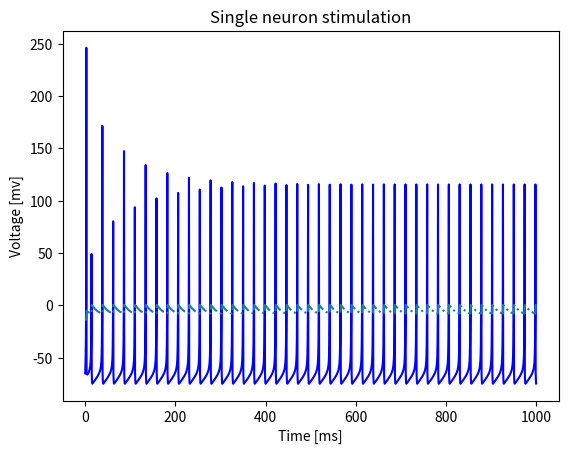

Write Python code to recreate this figure.
import math
import numpy as np
import matplotlib.pyplot as plt


class Neuron:
    def __init__(self):
        self.tmax = 1000
        self.dt = 0.5
        self.steps = math.ceil(self.tmax / self.dt)
        self.i = 10

        # setting parameters with the default value
        self.a = .02
        self.b = .2
        self.c = -65
        self.d = 8

        # input
        self.v = np.zeros(self.steps, dtype=float)
        self.u = np.zeros(self.steps, dtype=float)
        self.v[0] = -65  # resting potential
        self.u[0] = -14

    def stimulation(self):
        for t in range(self.steps - 1):
            if self.v[t] >= 30:  # spike
                self.v[t + 1] = self.c
                self.u[t + 1] = self.u[t] + self.d
            else:
                dv = 0.04 * self.v[t] * self.v[t] + 5 * self.v[t] + 140 - self.u[t] + self.i
                du = self.a * (self.b * self.v[t] - self.u[t])
                self.u[t + 1] = self.u[t] + du
                self.v[t + 1] = self.v[t] + dv

    def plot(self):
        vTime = np.arange(0, 1000, 0.5, dtype=None)
        plt.plot(vTime, self.v, color='b')
        plt.plot(vTime, self.u, linestyle='dashdot')
        plt.title("Single neuron stimulation")
        plt.xlabel("Time [ms]")
        plt.ylabel("Voltage [mv]")
        plt.show()


if __name__ == '__main__':
    n = Neuron()
    n.stimulation()
    n.plot()
